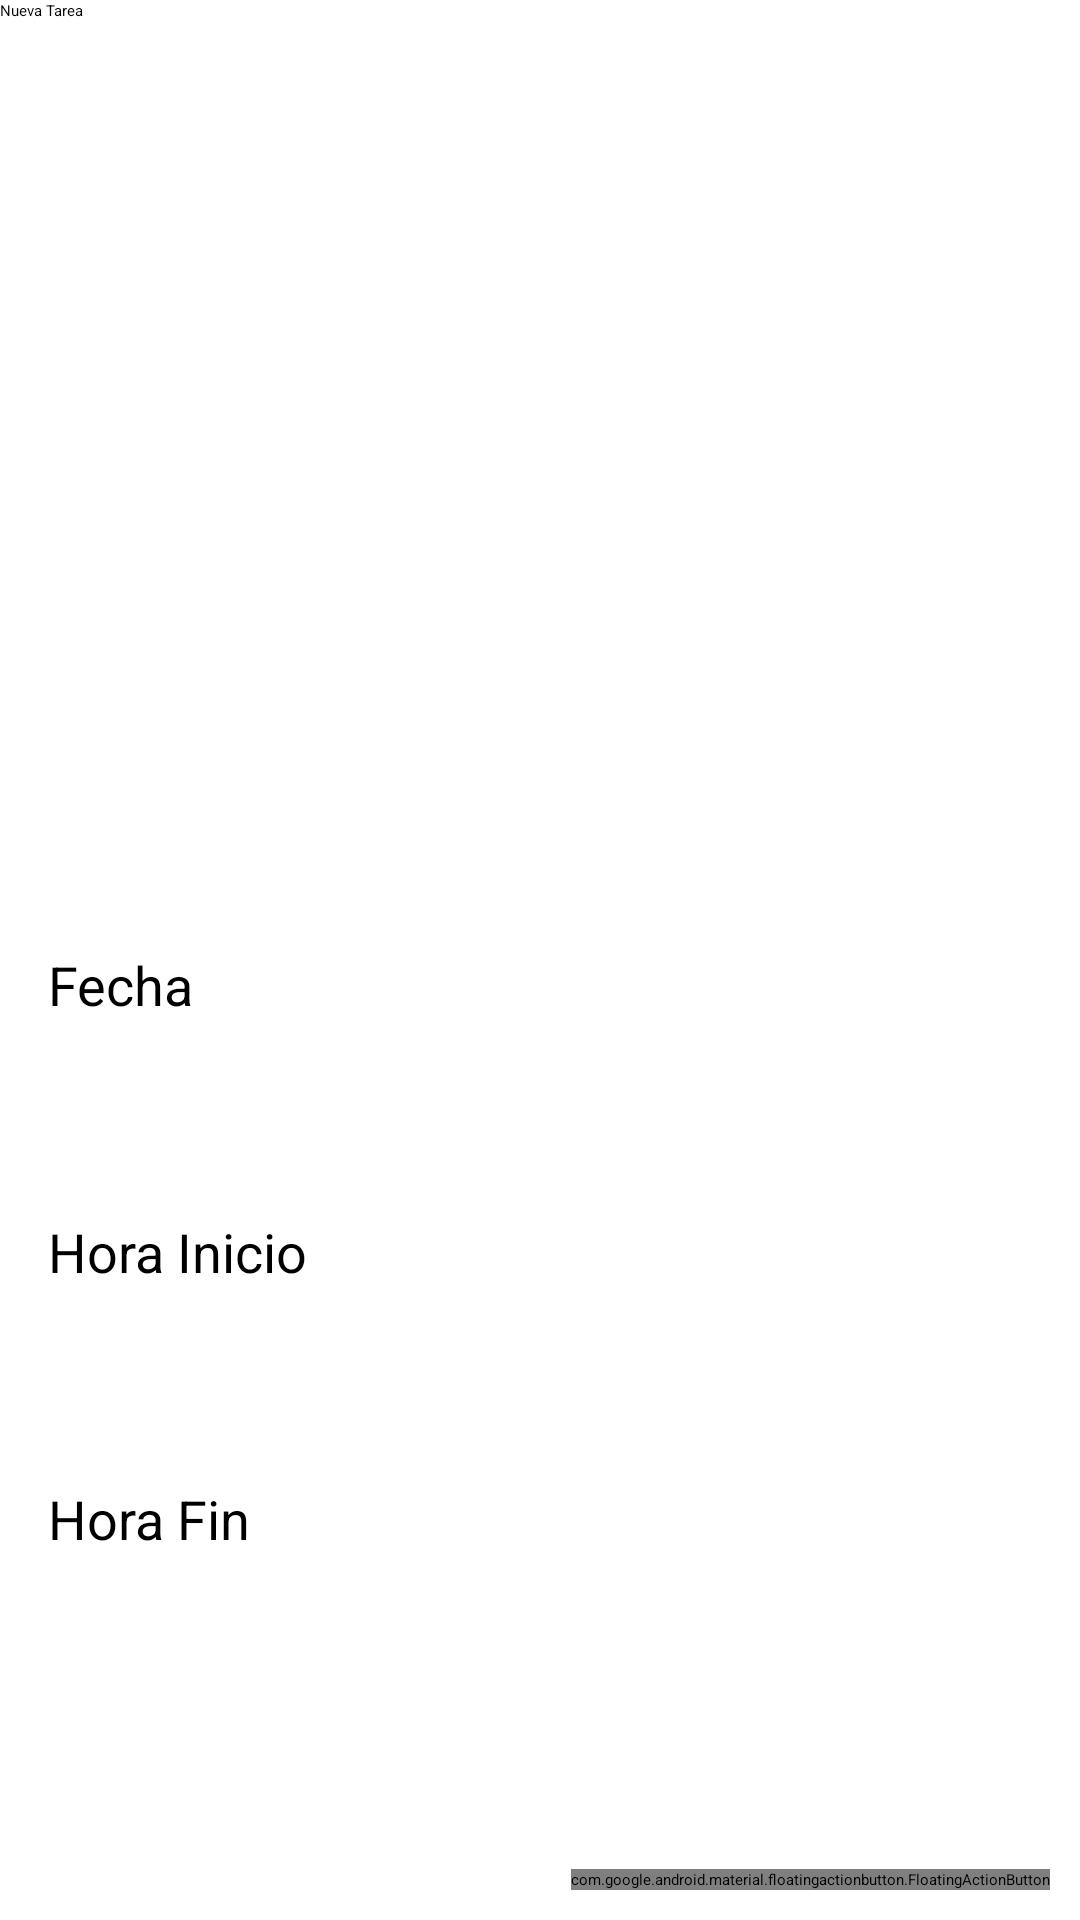

Produce the Android XML layout that renders to this screen, including the resource entries it uses.
<!-- AndroidManifest.xml: application theme Theme.FiveCalendar -->
<!-- res/layout/activity_new_tarea.xml -->
<?xml version="1.0" encoding="utf-8"?>
<android.support.constraint.ConstraintLayout xmlns:android="http://schemas.android.com/apk/res/android"
    xmlns:app="http://schemas.android.com/apk/res-auto"
    xmlns:tools="http://schemas.android.com/tools"
    android:layout_width="match_parent"
    android:layout_height="match_parent"
    android:background="?attr/background"
    tools:context=".NewTareaActivity">

    <android.support.v7.widget.Toolbar
        android:id="@+id/toolbarTarea"
        android:layout_width="match_parent"
        android:layout_height="wrap_content"
        android:background="?attr/colorPrimary"
        android:minHeight="?attr/actionBarSize"
        android:theme="?attr/actionBarTheme"
        app:layout_constraintTop_toTopOf="parent"
        app:title="Nueva Tarea"
        tools:layout_editor_absoluteX="1dp"/>

    <EditText
        android:id="@+id/editTextTextPersonName2"
        android:layout_width="332dp"
        android:layout_height="48dp"
        android:layout_marginTop="36dp"
        android:theme="@style/Theme.FiveCalendar.EditText"
        android:textColor="@color/white"
        android:ems="10"
        android:hint="@string/titulo_de_la_tarea"
        android:inputType="textPersonName"
        app:layout_constraintEnd_toEndOf="parent"
        app:layout_constraintHorizontal_bias="0.202"
        app:layout_constraintStart_toStartOf="parent"
        app:layout_constraintTop_toBottomOf="@+id/toolbarTarea" />

    <EditText
        android:id="@+id/editTextTextMultiLine"
        android:layout_width="342dp"
        android:layout_height="153dp"
        android:layout_marginTop="36dp"
        android:ems="10"
        android:gravity="start|top"
        android:hint="@string/descripci_n"
        android:inputType="textMultiLine"
        android:textColor="@color/white"
        android:theme="@style/Theme.FiveCalendar.EditText"
        app:layout_constraintEnd_toEndOf="parent"
        app:layout_constraintHorizontal_bias="0.231"
        app:layout_constraintStart_toStartOf="parent"
        app:layout_constraintTop_toBottomOf="@+id/editTextTextPersonName2"
        tools:ignore="SpeakableTextPresentCheck" />

    <TextView
        android:id="@+id/tvFecha"
        android:layout_width="171dp"
        android:layout_height="53dp"
        android:layout_marginStart="16dp"
        android:layout_marginLeft="16dp"
        android:layout_marginTop="36dp"
        android:text="@string/fecha"
        android:textSize="18sp"
        android:theme="@style/Theme.FiveCalendar.EditText"
        app:layout_constraintStart_toStartOf="parent"
        app:layout_constraintTop_toBottomOf="@+id/editTextTextMultiLine" />

    <TextView
        android:id="@+id/tvDatePicker"
        android:layout_width="171dp"
        android:layout_height="53dp"
        android:layout_marginStart="24dp"
        android:layout_marginLeft="24dp"
        android:layout_marginTop="36dp"
        android:onClick="abrirFecha"
        android:textSize="18sp"
        android:theme="@style/Theme.FiveCalendar.EditText"
        app:layout_constraintStart_toEndOf="@+id/tvFecha"
        app:layout_constraintTop_toBottomOf="@+id/editTextTextMultiLine"
        tools:ignore="SpeakableTextPresentCheck" />


    <TextView
        android:id="@+id/tvHoraInicio"
        android:layout_width="171dp"
        android:layout_height="53dp"
        android:layout_marginStart="16dp"
        android:layout_marginLeft="16dp"
        android:layout_marginTop="36dp"
        android:text="@string/hora_inicio"
        android:textSize="18sp"
        android:theme="@style/Theme.FiveCalendar.EditText"
        app:layout_constraintHorizontal_bias="0.0"
        app:layout_constraintStart_toStartOf="parent"
        app:layout_constraintTop_toBottomOf="@+id/tvFecha" />

    <TextView
        android:id="@+id/editTextTime"
        android:layout_width="171dp"
        android:layout_height="53dp"
        android:layout_marginStart="24dp"
        android:layout_marginLeft="24dp"
        android:layout_marginTop="36dp"
        android:ems="10"
        android:inputType="time"
        android:minHeight="48dp"
        android:onClick="abrirHoraInicio"
        android:textColor="@color/white"
        android:textSize="18sp"
        android:theme="@style/Theme.FiveCalendar.EditText"
        app:layout_constraintStart_toEndOf="@+id/tvHoraInicio"
        app:layout_constraintTop_toBottomOf="@+id/tvDatePicker"
        tools:ignore="SpeakableTextPresentCheck" />


    <TextView
        android:id="@+id/tvHoraFin"
        android:layout_width="171dp"
        android:layout_height="53dp"
        android:layout_marginStart="16dp"
        android:layout_marginLeft="16dp"
        android:layout_marginTop="36dp"
        android:text="@string/hora_fin"
        android:textSize="18sp"
        android:theme="@style/Theme.FiveCalendar.EditText"
        app:layout_constraintHorizontal_bias="0.0"
        app:layout_constraintStart_toStartOf="parent"
        app:layout_constraintTop_toBottomOf="@+id/tvHoraInicio" />

    <TextView
        android:id="@+id/editTextTime2"
        android:layout_width="171dp"
        android:layout_height="53dp"
        android:layout_marginStart="24dp"
        android:layout_marginLeft="24dp"
        android:layout_marginTop="36dp"
        android:ems="10"
        android:inputType="time"
        android:minHeight="48dp"
        android:onClick="abrirHoraFin"
        android:textColor="@color/white"
        android:textSize="18sp"
        android:theme="@style/Theme.FiveCalendar.EditText"
        app:layout_constraintStart_toEndOf="@+id/tvHoraFin"
        app:layout_constraintTop_toBottomOf="@+id/editTextTime"
        tools:ignore="SpeakableTextPresentCheck" />

    <android.support.design.widget.FloatingActionButton
        android:id="@+id/floatingActionButtonNewTarea"
        android:layout_width="wrap_content"
        android:layout_height="wrap_content"
        android:layout_marginEnd="10dp"
        android:layout_marginRight="10dp"
        android:layout_marginBottom="10dp"
        android:clickable="true"
        android:focusable="true"
        android:onClick="guardarTarea"
        app:backgroundTint="?attr/colorPrimary"
        app:layout_constraintBottom_toBottomOf="parent"
        app:layout_constraintEnd_toEndOf="parent"
        app:rippleColor="?attr/colorAccent"
        app:srcCompat="@drawable/ic_input_extract_action_done"
        tools:ignore="VectorDrawableCompat,SpeakableTextPresentCheck" />

    


</android.support.constraint.ConstraintLayout>
<!-- resources referenced by this layout -->
<resources>
  <color name="white">#FFFFFFFF</color>
  <string name="descripci_n">Descripción</string>
  <string name="fecha">Fecha</string>
  <string name="guardar_tarea">Guardar Tarea</string>
  <string name="hora_fin">Hora Fin</string>
  <string name="hora_inicio">Hora Inicio</string>
  <string name="titulo_de_la_tarea">Titulo de la Tarea</string>
  <style name="Theme.FiveCalendar.Button" parent="Theme.FiveCalendar">
          <item name="backgroundTint">?attr/colorPrimary</item>
      </style>
  <style name="Theme.FiveCalendar.EditText" parent="Theme.FiveCalendar">
          <item name="android:textColor">@color/white</item>
          <item name="android:textColorHint">@color/white</item>
      </style>
  <style name="Theme.FiveCalendar" parent="Theme.AppCompat.Light.NoActionBar">
          
          <item name="colorPrimary">@color/purple_500</item>
          <item name="colorPrimaryDark">@color/purple_700</item>
          <item name="colorAccent">@color/teal_200</item>
          <item name="background">@color/cardview_dark_background</item>
          <item name="android:textColor">@color/white</item>
          <item name="titleTextColor">@color/white</item>
          
      </style>
  <color name="purple_500">#FF6200EE</color>
  <color name="purple_700">#FF3700B3</color>
  <color name="teal_200">#FF03DAC5</color>
</resources>
